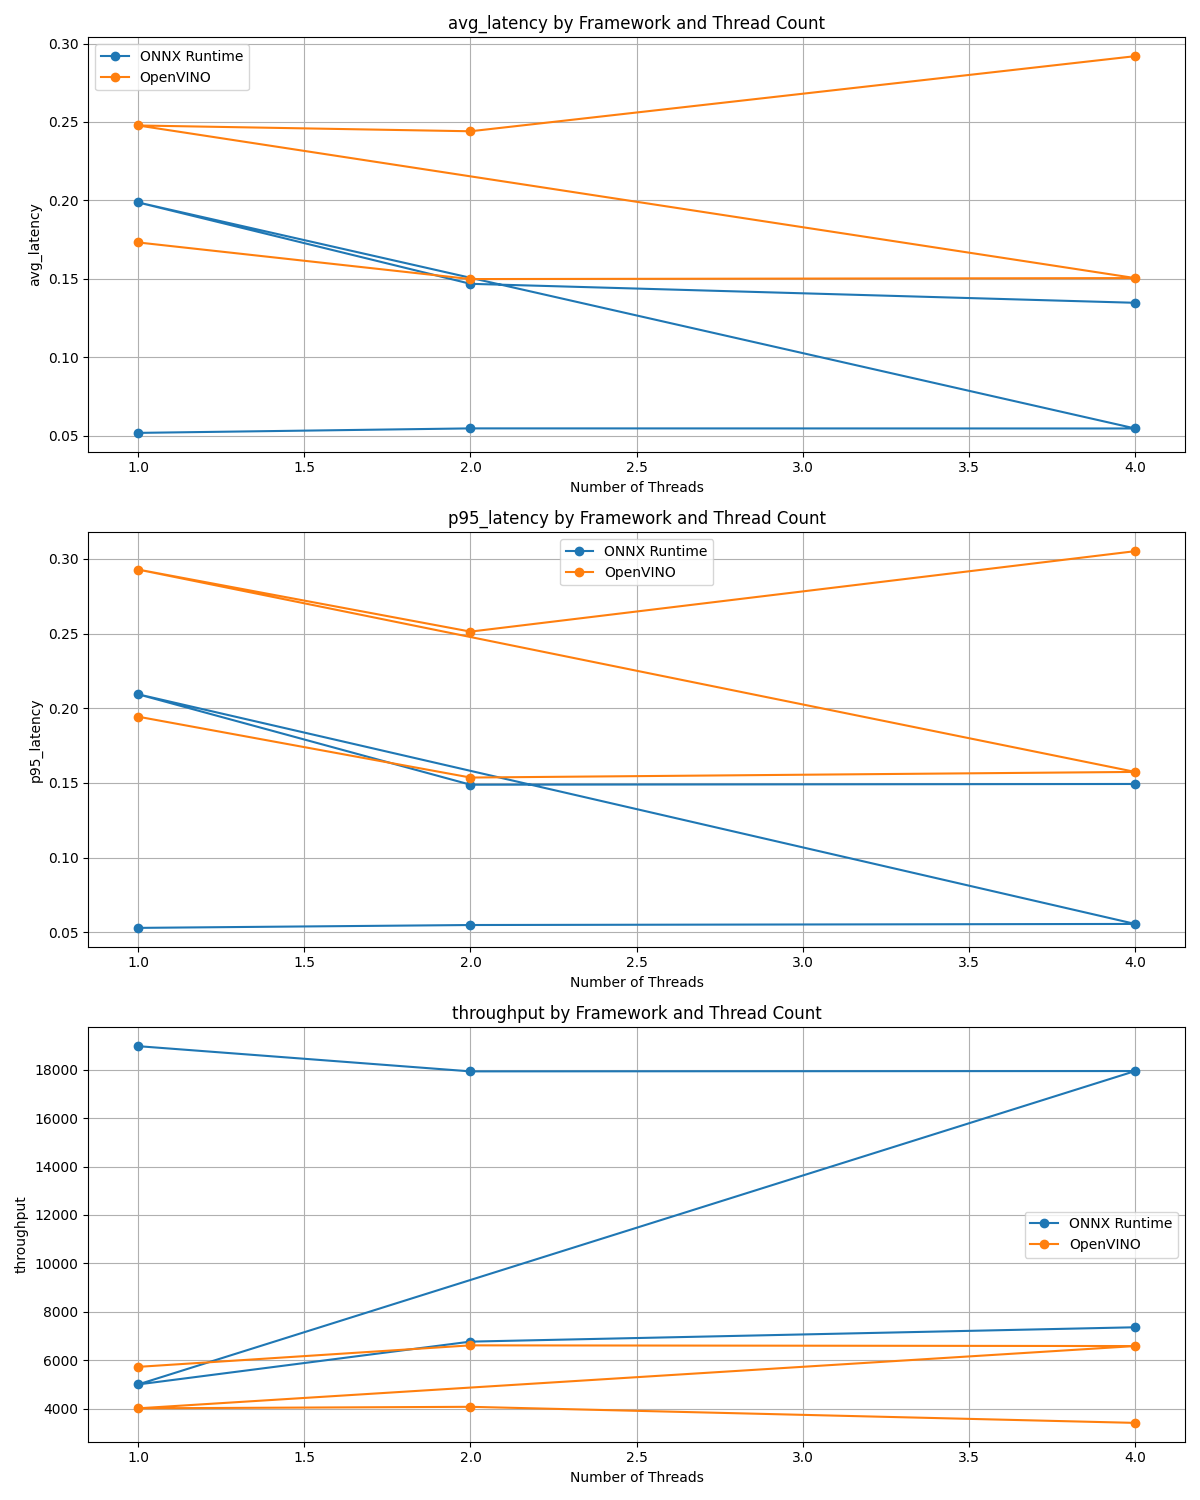

Values plotted in this chart, from the file beside it:
framework, threads, avg_latency, std_latency, p50_latency, p95_latency, p99_latency, min_latency, max_latency, throughput
ONNX Runtime, 1, 0.05175, 0.004017, 0.05102, 0.05293, 0.0705, 0.05054, 0.08655, 18978
OpenVINO, 1, 0.1732, 0.05818, 0.1622, 0.1943, 0.2196, 0.1502, 0.7358, 5722
ONNX Runtime, 2, 0.05462, 0.003329, 0.05412, 0.05485, 0.06223, 0.05364, 0.08655, 17936
OpenVINO, 2, 0.1498, 0.002096, 0.1493, 0.1536, 0.1564, 0.1462, 0.1593, 6612
ONNX Runtime, 4, 0.05456, 0.001465, 0.05436, 0.05558, 0.05733, 0.05364, 0.06819, 17950
OpenVINO, 4, 0.1505, 0.005783, 0.1493, 0.1574, 0.1711, 0.1423, 0.1895, 6583
ONNX Runtime, 1, 0.1987, 0.005943, 0.1969, 0.2093, 0.2275, 0.1967, 0.2277, 4996
OpenVINO, 1, 0.2478, 0.02446, 0.2332, 0.2929, 0.3031, 0.221, 0.3092, 4009
ONNX Runtime, 2, 0.1468, 0.00228, 0.1466, 0.1488, 0.1574, 0.1433, 0.1593, 6766
OpenVINO, 2, 0.2441, 0.004168, 0.2432, 0.2513, 0.2564, 0.2382, 0.2663, 4071
ONNX Runtime, 4, 0.1347, 0.0176, 0.1317, 0.1493, 0.2174, 0.1218, 0.2627, 7359
OpenVINO, 4, 0.292, 0.009695, 0.2934, 0.3052, 0.3288, 0.2799, 0.3309, 3407
